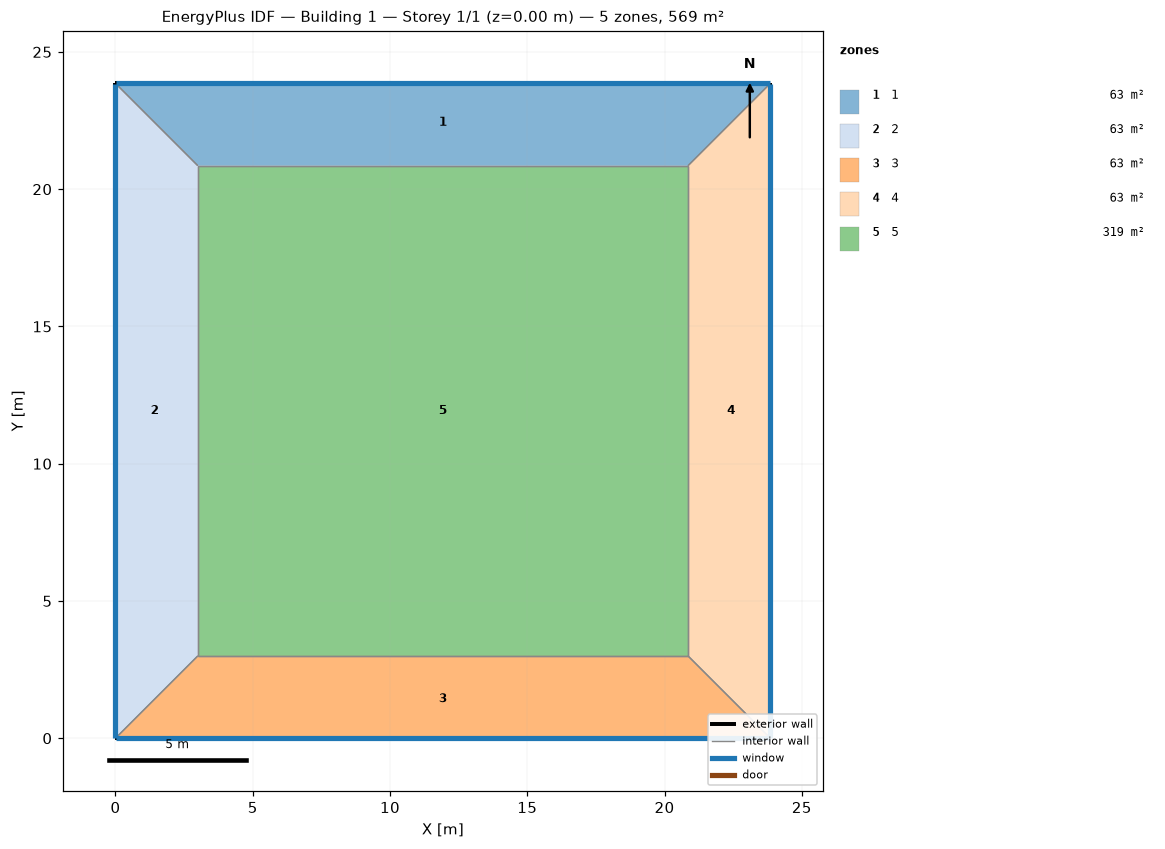
=== STOREY PLAN SPEC (per zone: floor XY polygon, exterior-wall plan segments, windows/doors) ===
zone 1: 1  (62.6 m²)
  floor: (0.00, 23.85) (23.85, 23.85) (20.85, 20.85) (3.00, 20.85)
  exterior wall: (23.85, 23.85) – (0.00, 23.85)  [23.9 m]
    window: (23.83, 23.85) – (0.03, 23.85)  [9.5 m²]
  interior walls: 3
zone 2: 2  (62.6 m²)
  floor: (0.00, 0.00) (0.00, 23.85) (3.00, 20.85) (3.00, 3.00)
  exterior wall: (0.00, 23.85) – (0.00, 0.00)  [23.9 m]
    window: (0.00, 23.83) – (0.00, 0.03)  [9.5 m²]
  interior walls: 3
zone 3: 3  (62.6 m²)
  floor: (23.85, 0.00) (0.00, 0.00) (3.00, 3.00) (20.85, 3.00)
  exterior wall: (0.00, 0.00) – (23.85, 0.00)  [23.9 m]
    window: (0.03, 0.00) – (23.83, 0.00)  [9.5 m²]
  interior walls: 3
zone 4: 4  (62.6 m²)
  floor: (23.85, 23.85) (23.85, 0.00) (20.85, 3.00) (20.85, 20.85)
  exterior wall: (23.85, 0.00) – (23.85, 23.85)  [23.9 m]
    window: (23.85, 0.03) – (23.85, 23.83)  [9.5 m²]
  interior walls: 3
zone 5: 5  (318.8 m²)
  floor: (3.00, 3.00) (3.00, 20.85) (20.85, 20.85) (20.85, 3.00)
  interior walls: 4

=== DERIVED (storey summary) ===
Building: Building 1
Storey: 1 of 1  (floor level z = 0.00 m)
Storey gross floor area: 569.0 m²
Zones on this storey: 5
  - 1: floor 62.6 m²; exterior wall 23.9 m (95.4 m²); 1 window(s) 9.5 m²; WWR 10.0%
  - 2: floor 62.6 m²; exterior wall 23.9 m (95.4 m²); 1 window(s) 9.5 m²; WWR 10.0%
  - 3: floor 62.6 m²; exterior wall 23.9 m (95.4 m²); 1 window(s) 9.5 m²; WWR 10.0%
  - 4: floor 62.6 m²; exterior wall 23.9 m (95.4 m²); 1 window(s) 9.5 m²; WWR 10.0%
  - 5: floor 318.8 m²
Zone adjacency (shared interzone walls):
  - 1 ↔ 2
  - 1 ↔ 4
  - 1 ↔ 5
  - 2 ↔ 3
  - 2 ↔ 5
  - 3 ↔ 4
  - 3 ↔ 5
  - 4 ↔ 5